Photos from the image-classification dataset "data" in the GitHub repository skhabiri/DeepSort_Pytorch_Yolov5. Its 3 classes are: bird, flat-wing drone, quadcopter.

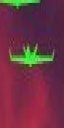
Label: flat-wing drone

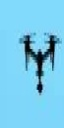
Label: quadcopter

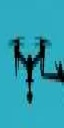
Label: quadcopter

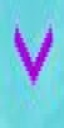
Label: bird

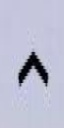
Label: bird

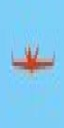
Label: flat-wing drone
